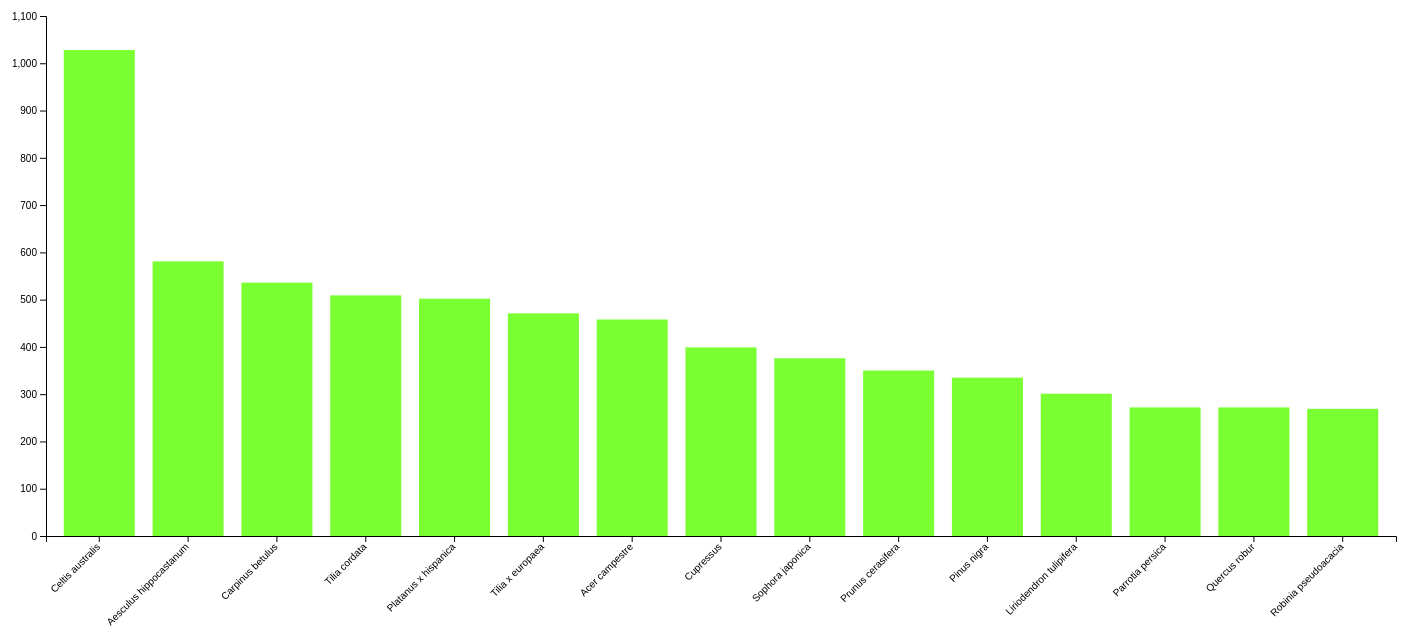
D3 v4 page, settled after 480 driven frames (8 s of simulated time); the page loaded 1 data file(s).


			
// set the dimensions and margins of the graph
var margin = {top: 10, right: 90, bottom: 120, left: 60},
    width = 1500 - margin.left - margin.right,
    height = 650 - margin.top - margin.bottom;

// append the svg object to the body of the page
var svg2 = d3.select("#bar_chart")
	.append("svg")
    .attr("width", width + margin.left + margin.right)
    .attr("height", height + margin.top + margin.bottom)
	.append("g")
    .attr("transform",
          "translate(" + margin.left + "," + margin.top + ")");

// Parse the Data
d3.csv("Data/AverageCanopyAndOccurrences.csv", function(data) {

	// Sorting data
	data.sort(function(b, a) {
		return a.Occurrence - b.Occurrence;
	});
	
	// Taking only first 15 most important categories since there are too many of them.
	data=data.slice(0,15);
	
	// X axis
	var x = d3.scaleBand()
		.range([ 0, width ])
		.domain(data.map(function(d) { return d.Name; }))
		.padding(0.2);
	svg2.append("g")
		.attr("transform", "translate(0," + height + ")")
		.call(d3.axisBottom(x))
		.selectAll("text")
		.attr("transform", "translate(-10,0)rotate(-45)")
		.style("text-anchor", "end");

	// Add Y axis
	var y = d3.scaleLinear()
		.domain([0, 1100])
		.range([ height, 0]);

	var tooltip = d3.select("#bar_chart")
		.append("div")
		.style("opacity", 0)
		.attr("class", "tooltip")
		.style("background-color", "white")
		.style("border", "solid")
		.style("border-width", "1px")
		.style("border-radius", "5px")
		.style("padding", "10px")
		.style("width", "160px")
		.style("font-size", "16px")
		.style("position", "absolute")
		.style("margin-top", "350px")
		
	var mouseover = function(d) {
		var occurrenceValue = d.Occurrence;
		var avgCanopyCover = d.CanopyCover;
		tooltip.html("Occurrence: " + occurrenceValue + "<br>" + "AverageCanopyCover(m2): " + avgCanopyCover)
				.style("opacity", 1)
	}
	
	var mousemove = function(d) {
		tooltip
			.style("left", (d3.mouse(this)[0]+90) + "px") // It is important to put the +90: other wise the tooltip is exactly where the point is an it creates a weird effect
			.style("top", (d3.mouse(this)[1]) + "px")
  }
  
	var mouseleave = function(d) {
		tooltip.style("opacity", 0)
  }
	
	svg2.append("g")
		.call(d3.axisLeft(y));

	// Bars
	svg2.selectAll("mybar")
		.data(data)
		.enter()
		.append("rect")
		.attr("x", function(d) { return x(d.Name); })
		.attr("width", x.bandwidth())
		.attr("fill", "#7AFF33")
		// no bar at the beginning thus:
		.attr("height", function(d) { return height - y(0); }) // always equal to 0
		.attr("y", function(d) { return y(0); })
		.on("mouseover", mouseover)
		.on("mousemove", mousemove)
		.on("mouseleave", mouseleave)

	// Animation
	svg2.selectAll("rect")
		.transition()
		.duration(2000)
		.attr("y", function(d) { return y(d.Occurrence); })
		.attr("height", function(d) { return height - y(d.Occurrence); })
		.delay(function(d,i){console.log(i) ; return(i*100)})
	
})
			

### data: Data/AverageCanopyAndOccurrences.csv
Name, Occurrence, CanopyCover
Abies, 8, 23.48
Abies alba, 31, 29.08
Abies nordmanniana, 1, 28.3
Abies pinsapo, 1, 63.6
Acacia, 1, 78.5
Acer, 73, 45.66
Acer buergerianum, 35, 9.983
Acer campestre, 458, 11.88
Acer monspessulanum, 13, 13.15
Acer negundo, 178, 46.4
Acer opalus, 1, 3.1
Acer palmatum, 41, 22.23
Acer platanoides, 157, 31.02
Acer pseudoplatanus, 171, 23.79
Acer rubrum, 24, 15.82
Acer saccharinum, 89, 42.19
Acer tataricum, 1, 3.1
Acer tataricum ssp. ginnala, 6, 3.1
Acer x freemanii, 26, 3.954
Aesculus, 1, 176.7
Aesculus hippocastanum, 581, 40.89
Ailanthus altissima, 11, 48.24
Albizia julibrissin, 3, 76.7
Alnus, 74, 8.642
Alnus cordata, 1, 50.3
Alnus glutinosa, 6, 14.93
Alnus incana, 10, 25.71
Arbutus unedo, 2, 0.8
Aucuba japonica, 2, 21.7
Berberis thunbergii, 21, 21.7
Betula, 103, 10.33
Betula lenta, 1, 7.1
Betula nigra, 20, 17.34
Betula pendula, 130, 22.09
Buxus sempervirens, 16, 21.7
Calocedrus decurrens, 1, 12.6
Calycanthus, 2, 21.7
Carpinus betulus, 536, 13.55
Catalpa, 1, 38.5
Catalpa bignonioides, 18, 58.03
Cedrus, 9, 67.9
Cedrus atlantica, 70, 65.04
Cedrus deodara, 246, 76.59
Cedrus libani, 52, 97.64
Celtis australis, 1028, 42.34
Cercis siliquastrum, 56, 11.38
Chamaecyparis, 3, 11.33
Chamaecyparis lawsoniana, 18, 10.66
Clerodendrum trichotomum, 25, 6.952
Cornus, 8, 2.1
Cornus mas, 2, 7.1
Cornus nuttallii, 1, 21.7
Cornus sanguinea, 2, 21.7
Corylus avellana, 12, 0.6833
Corylus colurna, 88, 16.95
Corylus maxima, 6, 21.7
Crataegus, 31, 3.7
Crataegus monogyna, 5, 6.84
Crataegus x lavallei, 11, 4.155
Cupressus, 399, 4.491
... 164 more rows